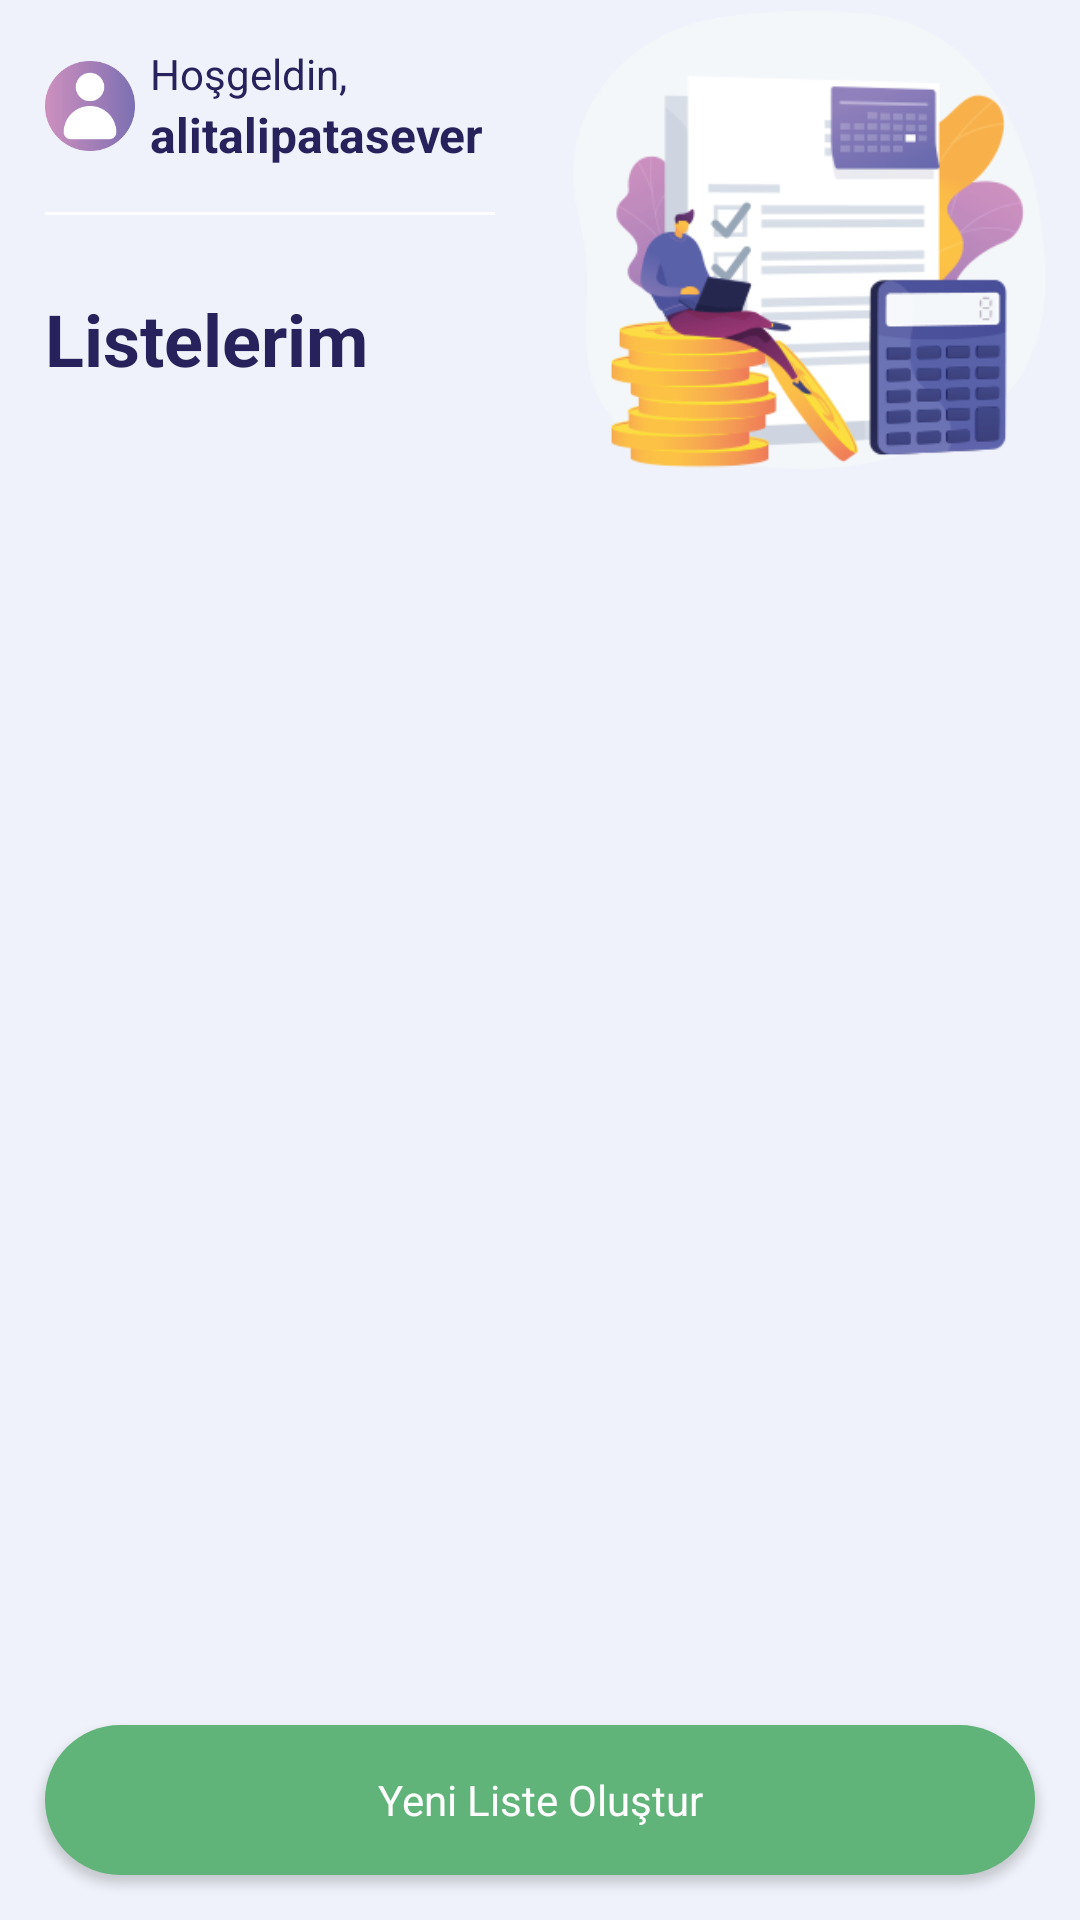

Reconstruct the res/layout file that produces this screen, plus the resources it refers to.
<!-- AndroidManifest.xml: application theme Theme.Harcamalar -->
<!-- res/layout/activity_listeler.xml -->
<?xml version="1.0" encoding="utf-8"?>
<RelativeLayout
    xmlns:android="http://schemas.android.com/apk/res/android"
    android:layout_width="match_parent"
    android:layout_height="match_parent"
    android:background="@color/bg">

    <LinearLayout
        android:id="@+id/LLHeader"
        android:layout_width="match_parent"
        android:layout_height="wrap_content"
        android:orientation="vertical">
        <LinearLayout
            android:layout_width="match_parent"
            android:layout_height="wrap_content"
            android:orientation="horizontal"
            android:id="@+id/bannerLL">

            <LinearLayout
                android:layout_width="match_parent"
                android:layout_height="wrap_content"
                android:orientation="vertical"
                android:layout_weight="1"
                android:padding="15dp">

                <LinearLayout
                    android:layout_width="wrap_content"
                    android:layout_height="wrap_content"
                    android:orientation="horizontal">
                    <LinearLayout
                        android:layout_width="wrap_content"
                        android:layout_height="wrap_content"
                        android:orientation="vertical"
                        android:layout_weight="1"
                        android:layout_gravity="center"
                        android:layout_marginRight="5dp">
                        <ImageButton
                            android:id="@+id/profile"
                            android:layout_width="30dp"
                            android:layout_height="30dp"
                            android:background="@drawable/profile_mor"/>

                    </LinearLayout>
                    <LinearLayout
                        android:layout_width="wrap_content"
                        android:layout_height="wrap_content"
                        android:orientation="vertical"
                        android:layout_weight="1">
                        <TextView
                            android:layout_width="wrap_content"
                            android:layout_height="wrap_content"
                            android:text="Hoşgeldin,"/>
                        <TextView
                            android:id="@+id/txtEmail"
                            android:layout_width="wrap_content"
                            android:layout_height="wrap_content"
                            android:text="alitalipatasever"
                            android:textStyle="bold"
                            android:textSize="16dp"/>

                    </LinearLayout>
                </LinearLayout>

                <TextView
                    android:layout_width="match_parent"
                    android:layout_height="1dp"
                    android:background="@color/white"
                    android:layout_marginTop="15dp"
                    android:layout_marginBottom="15dp"/>
                <TextView
                    android:layout_width="wrap_content"
                    android:layout_height="wrap_content"
                    android:text="Listelerim"
                    android:textStyle="bold"
                    android:textSize="24dp"
                    android:layout_marginTop="10dp"/>


            </LinearLayout>
            <LinearLayout
                android:layout_width="match_parent"
                android:layout_height="wrap_content"
                android:orientation="vertical"
                android:layout_weight="1"
                android:gravity="center">

                <ImageView
                    android:layout_width="160dp"
                    android:layout_height="160dp"
                    android:src="@drawable/baslik_vector"/>

            </LinearLayout>

        </LinearLayout>







        



    </LinearLayout>
    <LinearLayout
        android:layout_width="match_parent"
        android:layout_height="wrap_content"
        android:orientation="vertical"
        android:layout_below="@+id/LLHeader">
        <androidx.recyclerview.widget.RecyclerView
            android:id="@+id/listview"
            android:layout_width="match_parent"
            android:layout_height="wrap_content"
            android:divider="@null">
        </androidx.recyclerview.widget.RecyclerView>
    </LinearLayout>
    <Button
        android:id="@+id/yeniListe"
        android:layout_width="match_parent"
        android:layout_height="50dp"
        android:background="@drawable/buton_yesil"
        android:textAllCaps="false"
        android:textColor="@color/white"
        android:layout_weight="1"
        android:text="Yeni Liste Oluştur"

        android:layout_alignParentBottom="true"
        android:layout_margin="15dp"/>

</RelativeLayout>
<!-- resources referenced by this layout -->
<resources>
  <color name="bg">#EFF2FA</color>
  <color name="white">#FFFFFFFF</color>
  <!-- drawable baslik_vector: png bitmap (drawable, 37542 bytes) -->
  <!-- drawable buton_yesil (drawable) -->
  <?xml version="1.0" encoding="utf-8"?>
  <selector xmlns:android="http://schemas.android.com/apk/res/android">
  
      <item android:state_pressed="true" >
          <shape android:shape="rectangle" >
  
              <corners android:radius="25dp" />
  
              <stroke android:width="1dp"
                  android:color="@color/purple_700" />
  
              <gradient android:angle="-90"
                  android:startColor="@color/sari"
                  android:endColor="@color/sari"  />
          </shape>
      </item>
  
      <item android:state_focused="true">
          <shape android:shape="rectangle"  >
  
              <corners android:radius="25dp" />
  
              <stroke android:width="1dip"
                  android:color="@color/yesil" />
  
              <solid android:color="@color/yesil"/>
  
          </shape>
      </item>
  
      <item >
          <shape android:shape="rectangle">
  
              <corners android:radius="25dp"/>
  
  
  
  
              <gradient android:angle="-90"
                  android:startColor="@color/yesil"
                  android:endColor="@color/yesil"/>
  
          </shape>
      </item>
  
  </selector>
  <!-- drawable profile_mor: png bitmap (drawable, 7923 bytes) -->
  <style name="Theme.Harcamalar" parent="Theme.MaterialComponents.Light.NoActionBar">
          
          <item name="colorPrimary">@color/purple_500</item>
          <item name="colorPrimaryVariant">@color/purple_700</item>
          <item name="colorOnPrimary">@color/white</item>
          
          <item name="colorSecondary">@color/teal_200</item>
          <item name="colorSecondaryVariant">@color/teal_700</item>
          <item name="colorOnSecondary">@color/black</item>
          
          <item name="android:statusBarColor" tools:targetApi="l">?attr/colorPrimaryVariant</item>
          
  
          <item name="fontFamily">@font/poppins</item>
          <item name="android:textColor">@color/lacivert</item>
  
      </style>
  <color name="purple_700">#EFF2FA</color>
  <color name="sari">#F9B65E</color>
  <color name="yesil">#60B379</color>
  <color name="purple_500">#EFF2FA</color>
  <color name="teal_200">#FF03DAC5</color>
  <color name="teal_700">#FF018786</color>
  <color name="black">#FF000000</color>
  <color name="lacivert">#28225C</color>
</resources>
